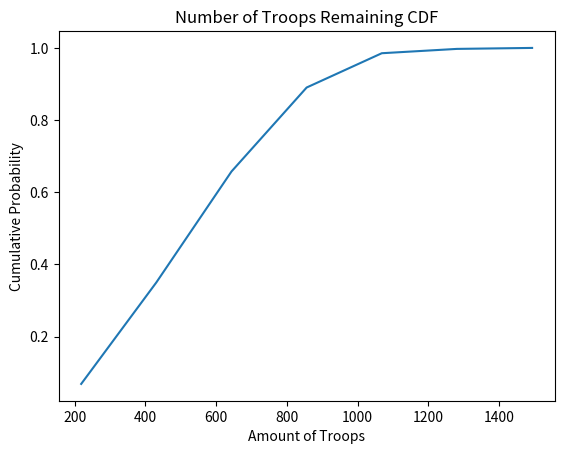

Write Python code to recreate this figure.
# [redacted]

import random
import matplotlib.pyplot as plt 
import numpy as np

# Telling the user the program is beginning #
print("\n======CONTINOUS BATTLE SIMULATION BASED ON LANCHESTER'S LAW======")

print("=========Factoring in Randomness / Monte Carlo Analysis=========\n")

##########################################
# RUNNING THE SIMULATION 10,000 TIMES #
##########################################

overall_time = []
num_of_troops_end = []

for i in range(10000):
    # prompting the user for input
    # asking the user for the amount of troops 'x' side will have
    x_troops = 1000

    # if the input is negative throw exception
    if x_troops < 0:
        raise ValueError("Please enter a number that is not negative")

    # creating a random uniform distribution of the alpha variable between 0.75 - 0.85
    alpha = random.uniform(0.75,0.85)

    # if it's not in the correct bounds throw exception
    if (alpha > 1 or alpha < 0):
        raise ValueError("Please enter a number between the corrected bounds")

    # prompting the user for the amount of troops 'y' side will have
    y_troops = 800

    # if the input is negative throw exception
    if y_troops < 0:
        raise ValueError("Please enter a number that is not negative")

    # creating a random uniform distribution of the beta variable between 0.85 - 0.95
    beta = random.uniform(0.85,0.95)

    # if it's not in the correct bounds throw exception
    if (beta > 1 or beta < 0):
        raise ValueError("Please enter a number between the corrected bounds")


    ########################################################################
    ######################### HOMEWORK 3 PART ##############################

    # NOW PROMPTING THE USER FOR REINFORCEMENT EVENTS FOR X SIDE#
    numOfEvents_X = int(random.uniform(1,3))

    # user must input a value between 0 and 3 
    if (numOfEvents_X < 0 or numOfEvents_X > 3) :
        raise ValueError("Please enter a number that is between 0 and 3")

    # PROMPTING THE USER FOR REINFORCEMENT EVENTS FOR Y SIDE #
    numOfEvents_Y = int(random.uniform(1,3))

    # user must input a value between 0 and 3 
    if (numOfEvents_Y < 0 or numOfEvents_Y > 3) :
        raise ValueError("Please enter a number that is between 0 and 3")

    # PROMPTING THE USER FOR THE PERCENT LEVEL THE REINFORCEMENTS ARRIVE FOR X TROOPS #

    percentLevel_X = random.uniform(0.10,0.80)

    # if it's not in the correct bounds throw exception
    if (percentLevel_X > 0.80 or percentLevel_X < 0.10):
        raise ValueError("Please enter a number between the corrected bounds")

    # PROMPTING THE USER FOR THE PERCENT LEVEL THE REINFORCEMENTS ARRIVE FOR Y TROOPS #

    percentLevel_Y = random.uniform(0.10,0.80)

    # if it's not in the correct bounds throw exception
    if (percentLevel_Y > 0.80 or percentLevel_Y < 0.10):
        raise ValueError("Please enter a number between the corrected bounds")

    # PROMPTING THE USER FOR THE SIZE OF 'X' REINFORCEMENTS #

    sizeOfReinforcements_X = random.uniform(0.10,0.50)

    # if it's not in the correct bounds throw exception
    if (sizeOfReinforcements_X > 0.50 or sizeOfReinforcements_X < 0.10):
        raise ValueError("Please enter a number between the corrected bounds")

    # PROMPTING THE USER FOR THE SIZE OF 'Y' REINFORCEMENTS #

    sizeOfReinforcements_Y = random.uniform(0.10,0.50)

    # if it's not in the correct bounds throw exception
    if (sizeOfReinforcements_Y > 0.50 or sizeOfReinforcements_Y < 0.10):
        raise ValueError("Please enter a number between the corrected bounds")

    # Prompting the user for the alpha coefficient for the 'X' troops reinforcements #

    alpha_reinforcements = random.uniform(0.75,0.85)

    # if it's not in the correct bounds throw exception
    if (alpha_reinforcements > 1 or alpha_reinforcements < 0):
        raise ValueError("Please enter a number between the corrected bounds")

    # prompting the user for the beta coefficient for the 'Y' troop reinforcements #

    beta_reinforcements = random.uniform(0.85,0.95)

    # if it's not in the correct bounds throw exception
    if (beta_reinforcements > 1 or beta_reinforcements < 0):
        raise ValueError("Please enter a number between the corrected bounds")


    ##############################################################################
    ##############################################################################



    # initializing the original time to zero
    time = 0

    # this is the maximum time the battle can occur, no battle should get this far realisticly 
    userTime = 20

    # verifying the user's inputted time is not equal to zero or negative
    if userTime <= 0:
        raise ValueError("Invalid time frame, please run program once again and enter only "
                        "positive numbers (not including 0)")

    # now I ask the user what they would like their timestep (dx/dt) to be in days
    timeStep = .01

    #making sure their time step is correct so they don't go back in time
    if timeStep <= 0:
        raise ValueError("Not a valid time step, please retry with only positive numbers!")

    # Creating lists so I can graph my values and keep track of my X troops, Y troops, and Time
    x_list = []
    y_list = []
    timeList = []


    x_amount_reinforcements = x_troops * sizeOfReinforcements_X
    # calculating at what rate will I add reinforcements
    x_reinforcements_time = x_troops * percentLevel_X
    # calculating at what rate will I add reinforcements
    y_reinforcements_time = y_troops * percentLevel_Y
    y_amount_reinforcements = y_troops * sizeOfReinforcements_Y


    # print( "  TIME-X TROOPS-Y TROOPS ")
    # Using Euler's Method of integration to calculate the remaining troops from each side
    while time < userTime:
        time = time + timeStep
        # my differential equation's given by off the lethality of firing
        x = -(beta * y_troops)
        y = -(alpha * x_troops)
        x_Reinforce_lethal = -(beta_reinforcements * y_troops)
        y_Reinforce_lethal = -(alpha_reinforcements * y_troops)

        # as long as the troops aren't dead continue on with the firing
        if (x_troops > 0 and y_troops > 0):
            x_troops = x_troops + (x*timeStep)
            y_troops = y_troops + (y*timeStep)

        # inserting my values into the list's so I can plot them

        # this will factor in the reinforcemenets and add them to my list 
        # if number of reinforcement events !=0 , add reinforcements 
            if numOfEvents_X != 0:

                if (x_troops <= x_reinforcements_time):
                    # as soon as I hit less than that rate, add some reinforcements 
                    x_amount_reinforcements = x_amount_reinforcements + (x_Reinforce_lethal * timeStep)
                    x_troops += x_amount_reinforcements
                    # calculating at what rate will I add reinforcements
                    x_reinforcements_time = x_troops * percentLevel_X

                    #decrement # of 'X' reinforcement events, as I processed it already 
                    numOfEvents_X -= 1

        # this will factor in the reinforcemenets and add them to my list 
        # if number of reinforcement events !=0 , add reinforcements 
            if numOfEvents_Y != 0:

                if (y_troops <= y_reinforcements_time):
                    # as soon as I hit less than that rate, add some reinforcements 
                    y_amount_reinforcements = y_amount_reinforcements + (y_Reinforce_lethal * timeStep)
                    y_troops += y_amount_reinforcements
                    y_reinforcements_time = y_troops * percentLevel_Y

                    #decrement # of 'X' reinforcement events, as I processed it already 
                    numOfEvents_Y -= 1
            

        x_list.append(x_troops)
        y_list.append(y_troops)
        timeList.append(time)

        # if either side dies first notify the user that they're continously
        # killing dead bodies at this point
        if (x_troops <= 0):
            overall_time.append(time)
            num_of_troops_end.append(y_troops)
            break
        #     print ("X troops eliminated")
        #     x_troops = x_troops*-1

        if (y_troops <= 0):
            overall_time.append(time)
            num_of_troops_end.append(x_troops)
            break
        #     print("Y troops eliminated")
        #     y_troops = y_troops*-1

        # printing the values of time and troops in case the user doesn't want to
        # look at the graph    
        # print ("%6.2f %6.0f %6.0f" % (time, x_troops, y_troops))


    # # Plotting my values
    # plt.plot(timeList, x_list, label = 'X troops')
    # plt.plot(timeList, y_list, label = 'Y Troops')

    # # labeling my x-axis and y-axis
    # plt.xlabel('Time')
    # plt.ylabel('Number of Survivors')

    # # titling my graph
    # plt.title("Lanchester's Law")

    # # This allows me to plot a grid on my graph
    # plt.grid(True)
    # # showing a legend and the graph
    # plt.legend()
    # # plt.show()


time_graph = np.array(overall_time)

final_troops = np.array(num_of_troops_end)

color1 = "blue"
color2 = "red"

######## GRAPHS FOR BATTLE DURATION PDF / CDF ########
print("Mean of Battle Duration = {:.4f}".format(np.mean(time_graph)))
print("Standard Deviation of Battle Duration = {:.4f}\n".format(np.std(time_graph)))
plt.title("Battle Durations PDF")
plt.xlabel("Battle Time (Days)")
plt.ylabel("Frequency")
num_bins = 7
plt.hist (time_graph, num_bins, rwidth=.95, color = color1)
plt.show()

plt.cla() #clear axes
plt.title("Battle Durations CDF")
plt.xlabel("Battle Time (Days)")
plt.ylabel("Cumulative Probability")
num_bins = 7
counts, bin_edges = np.histogram (time_graph, bins=num_bins)
cdf = np.cumsum (counts)
# plt.xticks(np.arange(30, 68, step=2))
plt.plot (bin_edges[1:], cdf/cdf[-1])
plt.show()
######################################################

######## GRAPHS FOR NUM OF TROOPS PDF / CDF ########
print("Mean of Number of Troops Remaining = {:.4f}".format(np.mean(final_troops)))
print("Standard Deviation of Number of Troops Remaining = {:.4f}".format(np.std(final_troops)))
plt.title("Number of Troops Remaining PDF")
plt.xlabel("Amount of Troops")
plt.ylabel("Frequency")
num_bins = 7
plt.hist (final_troops, num_bins, rwidth=.95, color = color2)
plt.show()

plt.cla() #clear axes
plt.title("Number of Troops Remaining CDF")
plt.xlabel("Amount of Troops")
plt.ylabel("Cumulative Probability")
num_bins = 7
counts, bin_edges = np.histogram (final_troops, bins=num_bins)
cdf = np.cumsum (counts)
# plt.xticks(np.arange(30, 68, step=2))
plt.plot (bin_edges[1:], cdf/cdf[-1])
plt.show()
######################################################

